Run: headless pygame with SDL's dummy video driver; simulated clock (each Clock.tick advances the game by its frame time, no real sleeping); random seed 0; keys injected as events and as key.get_pressed() state; no mouse input.
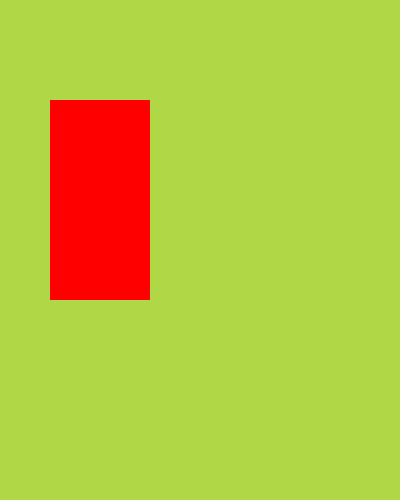
Frame 1 of 4 · flips 1–60 · no input
Frame 2 of 4 · flips 61–180 · tapped SPACE, RETURN · held RIGHT (→), D · screen unchanged from frame 1, image omitted
Frame 3 of 4 · flips 181–300 · held DOWN (↓), S · screen unchanged from frame 2, image omitted
Frame 4 of 4 · flips 301–420 · held LEFT (←), A, UP (↑), W · screen unchanged from frame 3, image omitted

The pygame program that drew these frames:

import pygame
import sys

pygame.init()


clock = pygame.time.Clock()
win = pygame.display.set_mode((400,500))
win.fill((175,215,70))
test_surface = pygame.Surface((100,200))
test_surface.fill((255,0,0))


while True:
    for event in pygame.event.get():
        if event.type == pygame.QUIT:
            pygame.quit()
            sys.exit()
    win.blit(test_surface, (50,100))
    pygame.display.update()
    clock.tick(60)
